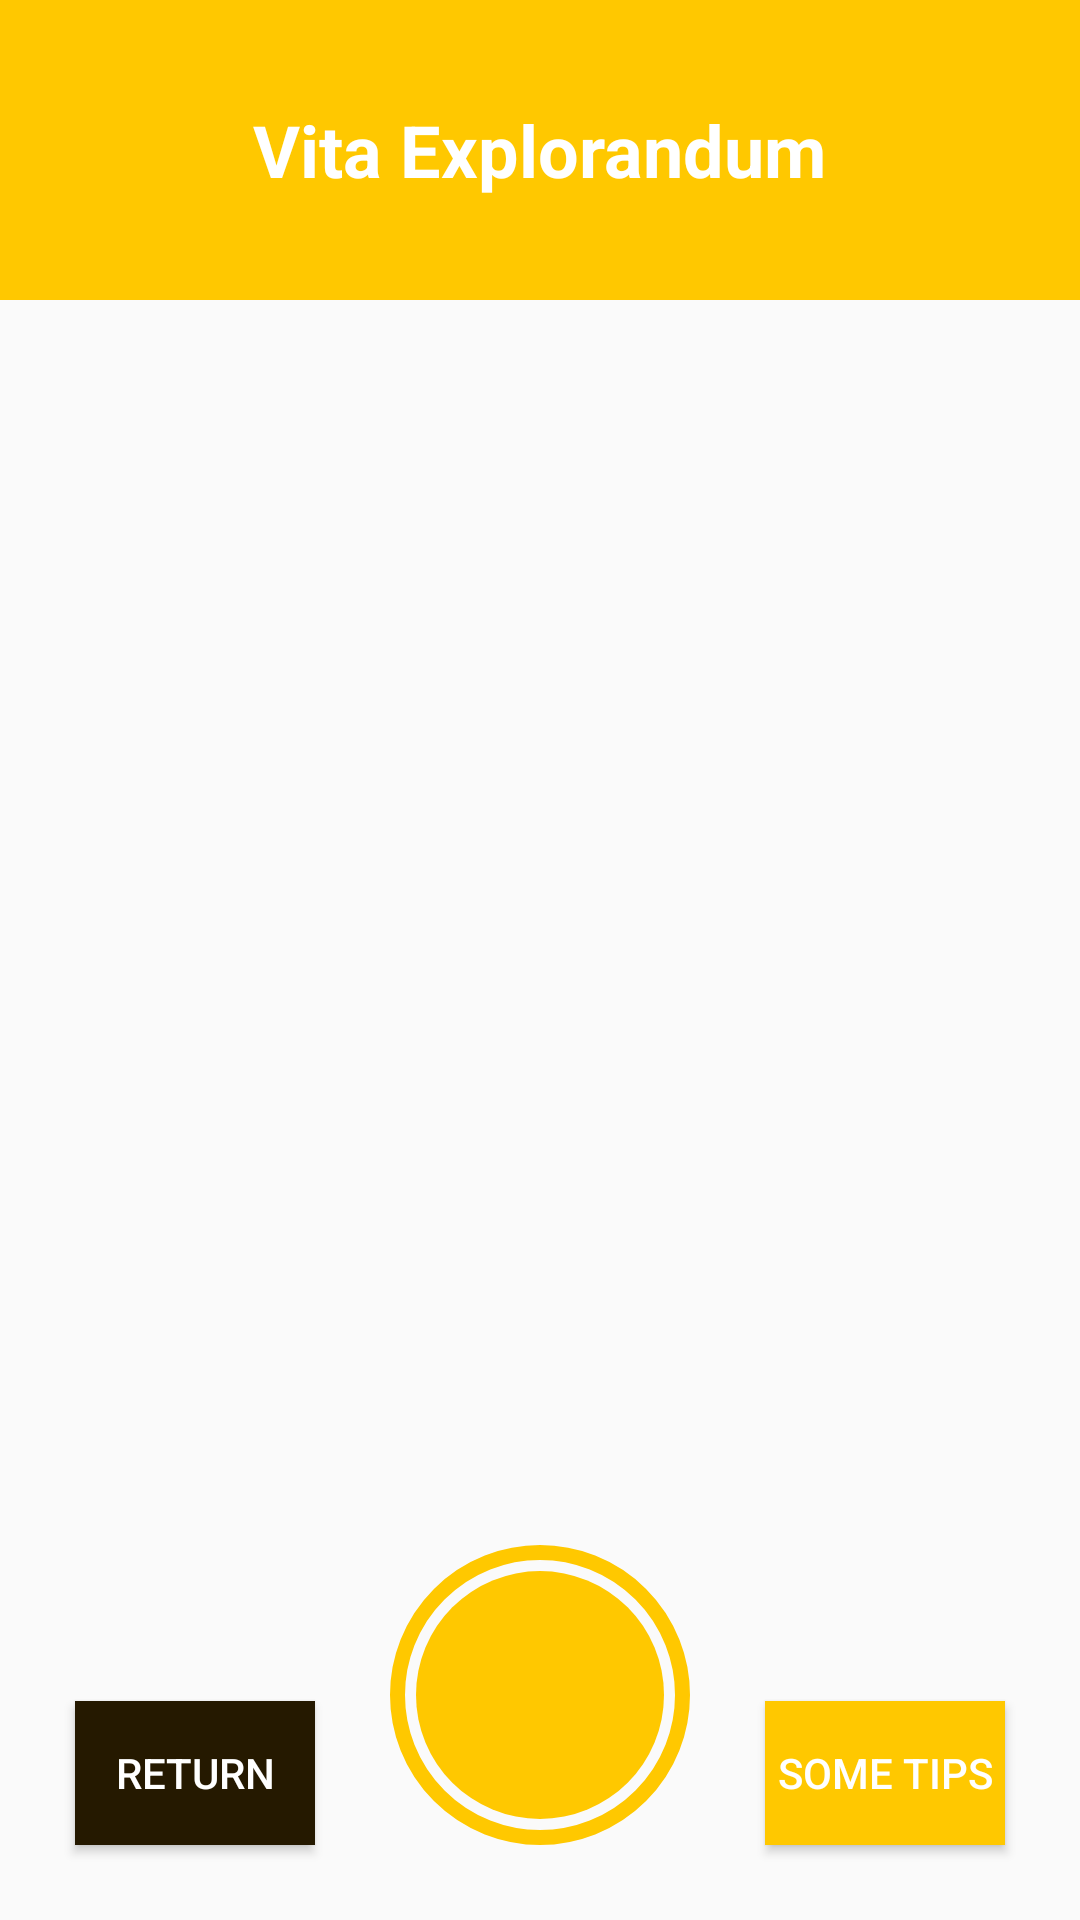

Write the Android layout XML for this screen, with the resource values it uses.
<!-- AndroidManifest.xml: application theme AppTheme -->
<!-- res/layout/activity_campaign.xml -->
<?xml version="1.0" encoding="utf-8"?>
<androidx.constraintlayout.widget.ConstraintLayout xmlns:android="http://schemas.android.com/apk/res/android"
    xmlns:app="http://schemas.android.com/apk/res-auto"
    xmlns:tools="http://schemas.android.com/tools"
    android:layout_width="match_parent"
    android:layout_height="match_parent"
    tools:context=".vita_explorandum">

    <TextView
        android:id="@+id/textview_photos"
        android:layout_width="wrap_content"
        android:layout_height="wrap_content"
        android:textSize="16sp"
        android:textStyle="bold"
        android:textColor="@color/tangerine_yellow"
        android:layout_marginStart="10dp"
        app:layout_constraintStart_toStartOf="parent"
        app:layout_constraintTop_toBottomOf="@id/titleHeader"
        android:layout_marginTop="20dp"
        />

    <TextView
        android:id="@+id/textview_points"
        android:layout_width="wrap_content"
        android:layout_height="wrap_content"
        android:textSize="16sp"
        android:textStyle="bold"
        android:textColor="@color/tangerine_yellow"
        android:layout_marginEnd="10dp"
        app:layout_constraintEnd_toEndOf="parent"
        android:layout_marginTop="20dp"
        app:layout_constraintTop_toBottomOf="@id/titleHeader"
        />

    <TextView
        android:id="@+id/textview_highscore"
        android:layout_width="wrap_content"
        android:layout_height="wrap_content"
        app:layout_constraintStart_toStartOf="parent"
        app:layout_constraintEnd_toEndOf="parent"
        app:layout_constraintTop_toBottomOf="@id/titleHeader"
        android:layout_marginTop="20dp"
        android:textColor="@color/tangerine_yellow"
        android:textStyle="bold"
        android:textSize="16sp"
        android:textAlignment="center"
        />

    <FrameLayout
        android:id="@+id/titleHeader"
        android:layout_width="0dp"
        android:layout_height="100dp"
        android:background="@color/tangerine_yellow"
        app:layout_constraintEnd_toEndOf="parent"
        app:layout_constraintStart_toStartOf="parent"
        app:layout_constraintTop_toTopOf="parent">
        <TextView
            android:layout_width="wrap_content"
            android:layout_height="wrap_content"
            android:layout_gravity="center"
            android:text="Vita Explorandum"
            android:textColor="@android:color/white"
            android:textSize="24sp"
            android:textStyle="bold"/>
    </FrameLayout>

    <TextureView
        android:id="@+id/camera_view"
        android:layout_width="1080px"
        android:layout_height="1080px"
        android:adjustViewBounds="true"
        app:layout_constraintBottom_toTopOf="@+id/button_shoot"
        app:layout_constraintEnd_toEndOf="parent"
        app:layout_constraintStart_toStartOf="parent"
        app:layout_constraintTop_toBottomOf="@id/titleHeader"
        android:visibility="visible"/>

    <ImageView
        android:id="@+id/image_view"
        android:layout_width="1080px"
        android:layout_height="1080px"
        android:adjustViewBounds="true"
        app:layout_constraintEnd_toEndOf="parent"
        app:layout_constraintStart_toStartOf="parent"
        app:layout_constraintBottom_toTopOf="@+id/button_shoot"
        app:layout_constraintTop_toBottomOf="@id/titleHeader"
        android:visibility="gone"/>



    <TextView
        android:id="@+id/text_result"
        android:layout_width="0dp"
        android:layout_height="wrap_content"
        android:layout_marginTop="52dp"
        android:textAlignment="center"
        android:textColor="@color/tangerine_yellow"
        android:textSize="16sp"
        android:visibility="gone"
        app:layout_constraintEnd_toEndOf="parent"
        app:layout_constraintHorizontal_bias="0.0"
        app:layout_constraintStart_toStartOf="parent"
        app:layout_constraintTop_toBottomOf="@+id/camera_view" />

    <ProgressBar
        android:id="@+id/circle_loading"
        android:layout_width="match_parent"
        android:layout_height="wrap_content"
        app:layout_constraintEnd_toEndOf="parent"
        app:layout_constraintStart_toStartOf="parent"
        android:indeterminateTint="@color/tangerine_yellow"
        app:layout_constraintBottom_toTopOf="@+id/button_shoot"
        android:visibility="gone"
        />

    <Button
        android:id="@+id/button_shoot"
        android:layout_width="100dp"
        android:layout_height="100dp"
        android:layout_marginBottom="25dp"
        android:width="25dp"
        android:height="25dp"
        android:scaleType="fitCenter"
        android:background="@drawable/button_shoot"
        app:layout_constraintBottom_toBottomOf="parent"
        app:layout_constraintEnd_toEndOf="parent"
        app:layout_constraintStart_toStartOf="parent"
        android:enabled="true"/>

    <TextView
        android:id="@+id/textview_response"
        android:layout_width="wrap_content"
        android:layout_height="wrap_content"
        app:layout_constraintTop_toBottomOf="@id/camera_view"
        app:layout_constraintBottom_toTopOf="@id/button_shoot"
        android:textSize="15dp"
        app:layout_constraintStart_toStartOf="parent"
        app:layout_constraintEnd_toEndOf="parent"
        android:textColor="@color/tangerine_yellow"
        android:textAlignment="center"
        />

    <Button
        android:id="@+id/button_back"
        android:layout_width="0dp"
        android:layout_height="wrap_content"
        android:layout_marginStart="25dp"
        android:layout_marginEnd="25dp"
        android:layout_marginBottom="25dp"
        android:background="@drawable/button_dark"
        android:text="@string/button_back"
        android:textColor="@android:color/white"
        android:textSize="14sp"
        app:layout_constraintBottom_toBottomOf="parent"
        app:layout_constraintEnd_toStartOf="@id/button_shoot"
        app:layout_constraintHorizontal_bias="0.5"
        app:layout_constraintStart_toStartOf="parent" />

    <Button
        android:id="@+id/button_tips"
        android:layout_width="0dp"
        android:layout_height="wrap_content"
        android:layout_marginStart="25dp"
        android:layout_marginEnd="25dp"
        android:layout_marginBottom="25dp"
        android:background="@drawable/button_collection"
        android:text="Some Tips"
        android:textColor="@android:color/white"
        android:textSize="14sp"
        app:layout_constraintBottom_toBottomOf="parent"
        app:layout_constraintEnd_toEndOf="parent"
        app:layout_constraintHorizontal_bias="0.5"
        app:layout_constraintStart_toEndOf="@id/button_shoot" />

</androidx.constraintlayout.widget.ConstraintLayout>
<!-- resources referenced by this layout -->
<resources>
  <color name="tangerine_yellow">#FFC800</color>
  <!-- drawable button_collection (drawable) -->
  <?xml version="1.0" encoding="utf-8"?>
  <shape android:shape="rectangle"
      xmlns:android="http://schemas.android.com/apk/res/android">
      <solid android:color="@color/tangerine_yellow"/>
  </shape>
  <!-- drawable button_dark (drawable) -->
  <?xml version="1.0" encoding="utf-8"?>
  <shape android:shape="rectangle"
      xmlns:android="http://schemas.android.com/apk/res/android">
      <solid android:color="@color/dark"/>
  </shape>
  <!-- drawable button_shoot (drawable) -->
  <?xml version="1.0" encoding="utf-8"?>
  <layer-list xmlns:android="http://schemas.android.com/apk/res/android">
      <item>
          <shape android:shape="oval">
              <size
                  android:width="100dp"
                  android:height="100dp" />
              <solid android:color="#0000" />
              <stroke android:color="@color/tangerine_yellow" android:width="5dp"/>
          </shape>
      </item>
  
      <item
          android:left="7.5dp"
          android:top="7.5dp"
          android:right="7.5dp"
          android:bottom="7.5dp">
  
          <shape android:shape="oval">
              <solid android:color="@color/tangerine_yellow" />
              <stroke android:color="#0000" android:width="2.5dp"/>
          </shape>
      </item>
  </layer-list>
  <string name="button_back">"Return"</string>
  <style name="AppTheme" parent="Theme.AppCompat.DayNight.NoActionBar">
      </style>
  <color name="dark">#251900</color>
</resources>
